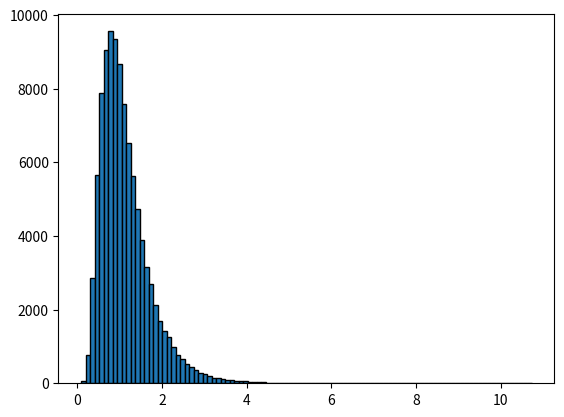

Write the Python code that produced this figure.
import numpy as np
import matplotlib.pyplot as plt

xx = np.random.randn(100000)

X = []

mu = 0
sigma = 0.5

for x in xx:
	X.append(np.exp(mu + sigma * x))

fig1, ax1 = plt.subplots()

ax1.hist(X,  bins=100, edgecolor='k')

plt.show()